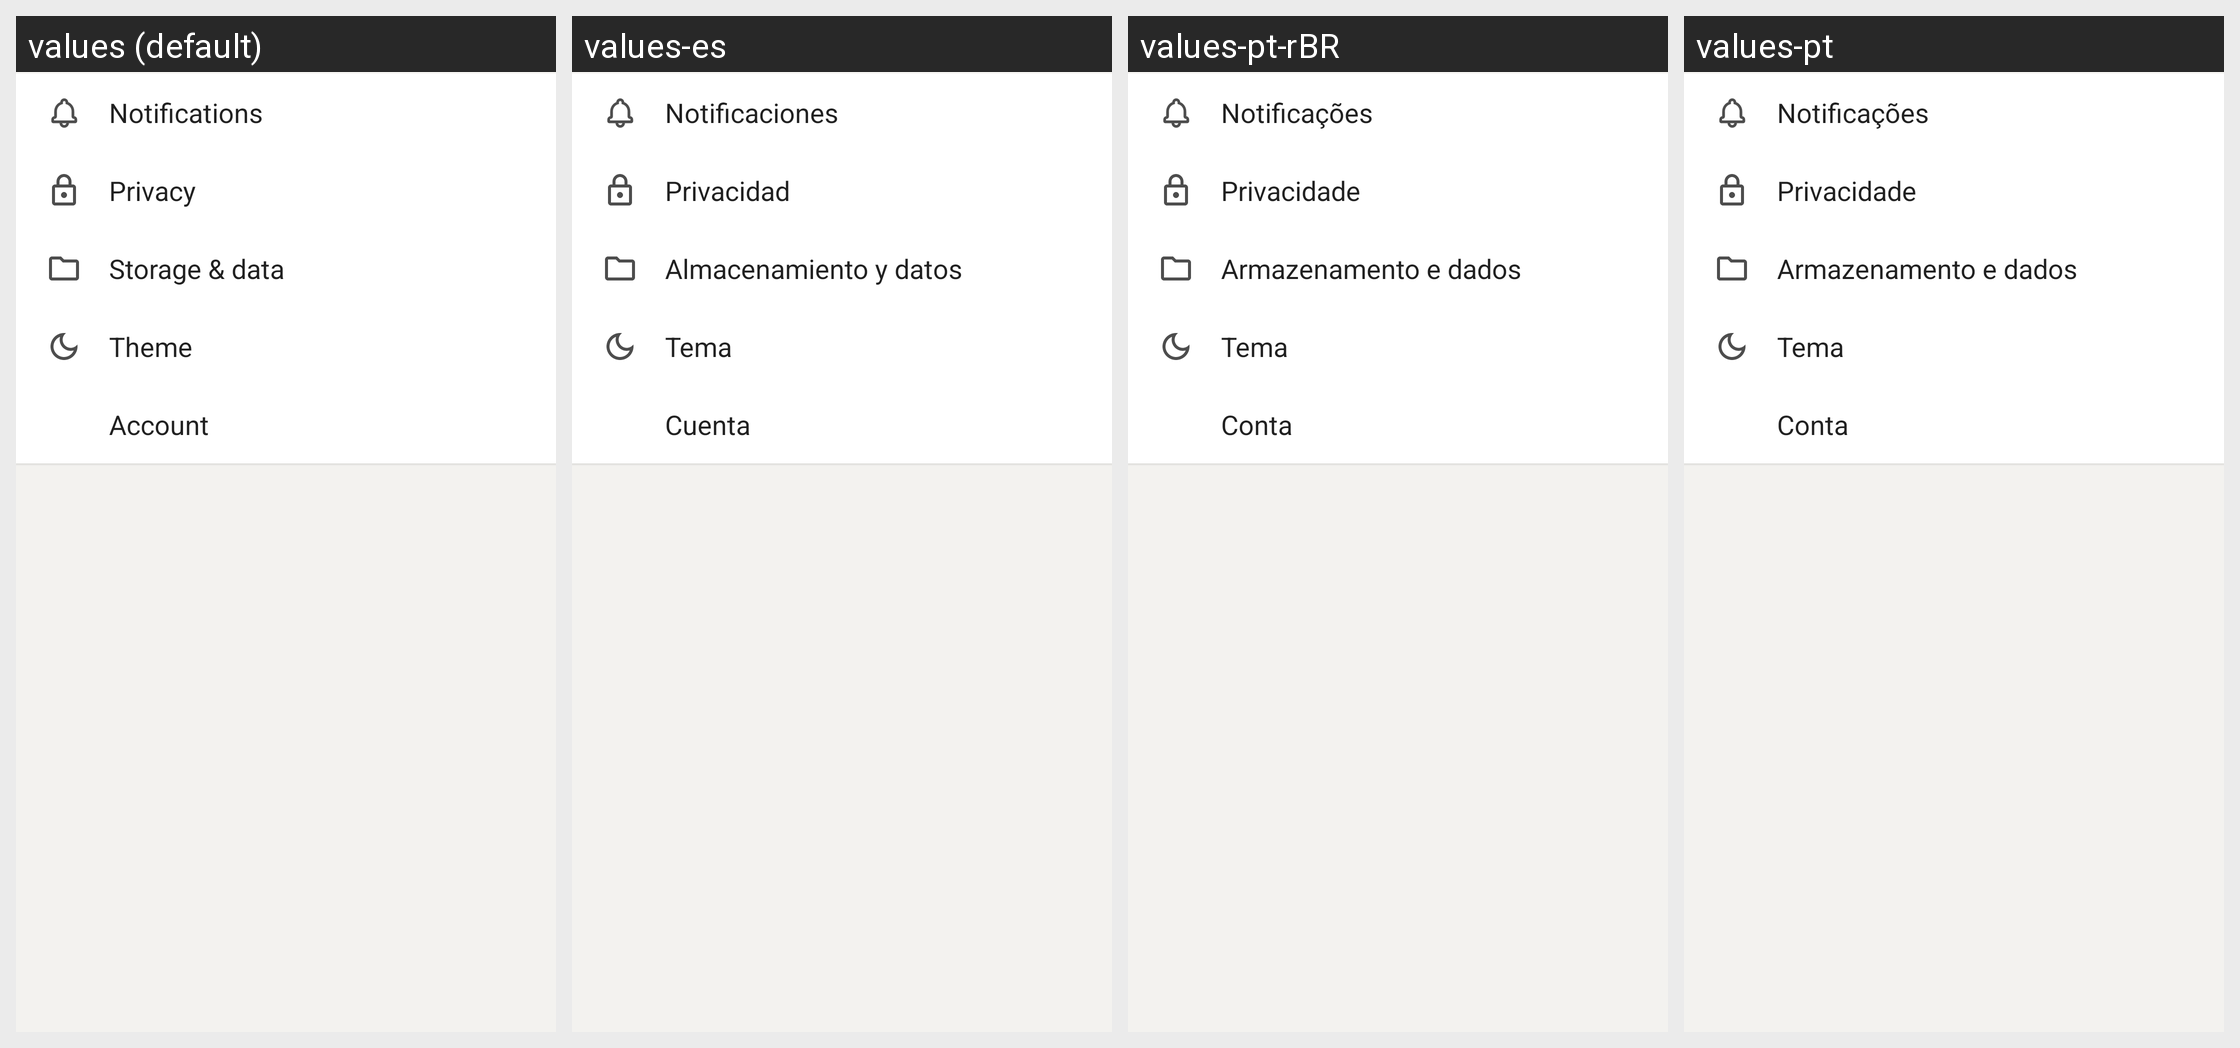

Strings drawn on this Android screen and how each of the app's shown locales translates them:
Android screen res/layout/activity_settings.xml rendered under 4 locales, left to right: values (default), values-es, values-pt-rBR, values-pt. Device: Nexus 5 (rendered at 1080×1920; each locale shown at half size, 540×960, under a caption strip naming it); theme AppTheme.
Other locales in the repository, not shown: values-ar, values-bg, values-cs, values-de, values-el, values-fa, values-fr, values-hi, values-id, values-in, values-nl, values-pl, values-ru, values-tr.
Strings drawn on this screen, with the default value and each locale's value (text and hints the layout hard-codes, and strings that could not be matched under every locale, appear in the picture but are not listed):

notifications
  values: Notifications
  values-es: Notificaciones
  values-pt-rBR: Notificações
  values-pt: Notificações

settings_privacy
  values: Privacy
  values-es: Privacidad
  values-pt-rBR: Privacidade
  values-pt: Privacidade

dark_mode_setting_title
  values: Theme
  values-es: Tema
  values-pt-rBR: Tema
  values-pt: Tema

settings_account
  values: Account
  values-es: Cuenta
  values-pt-rBR: Conta
  values-pt: Conta
